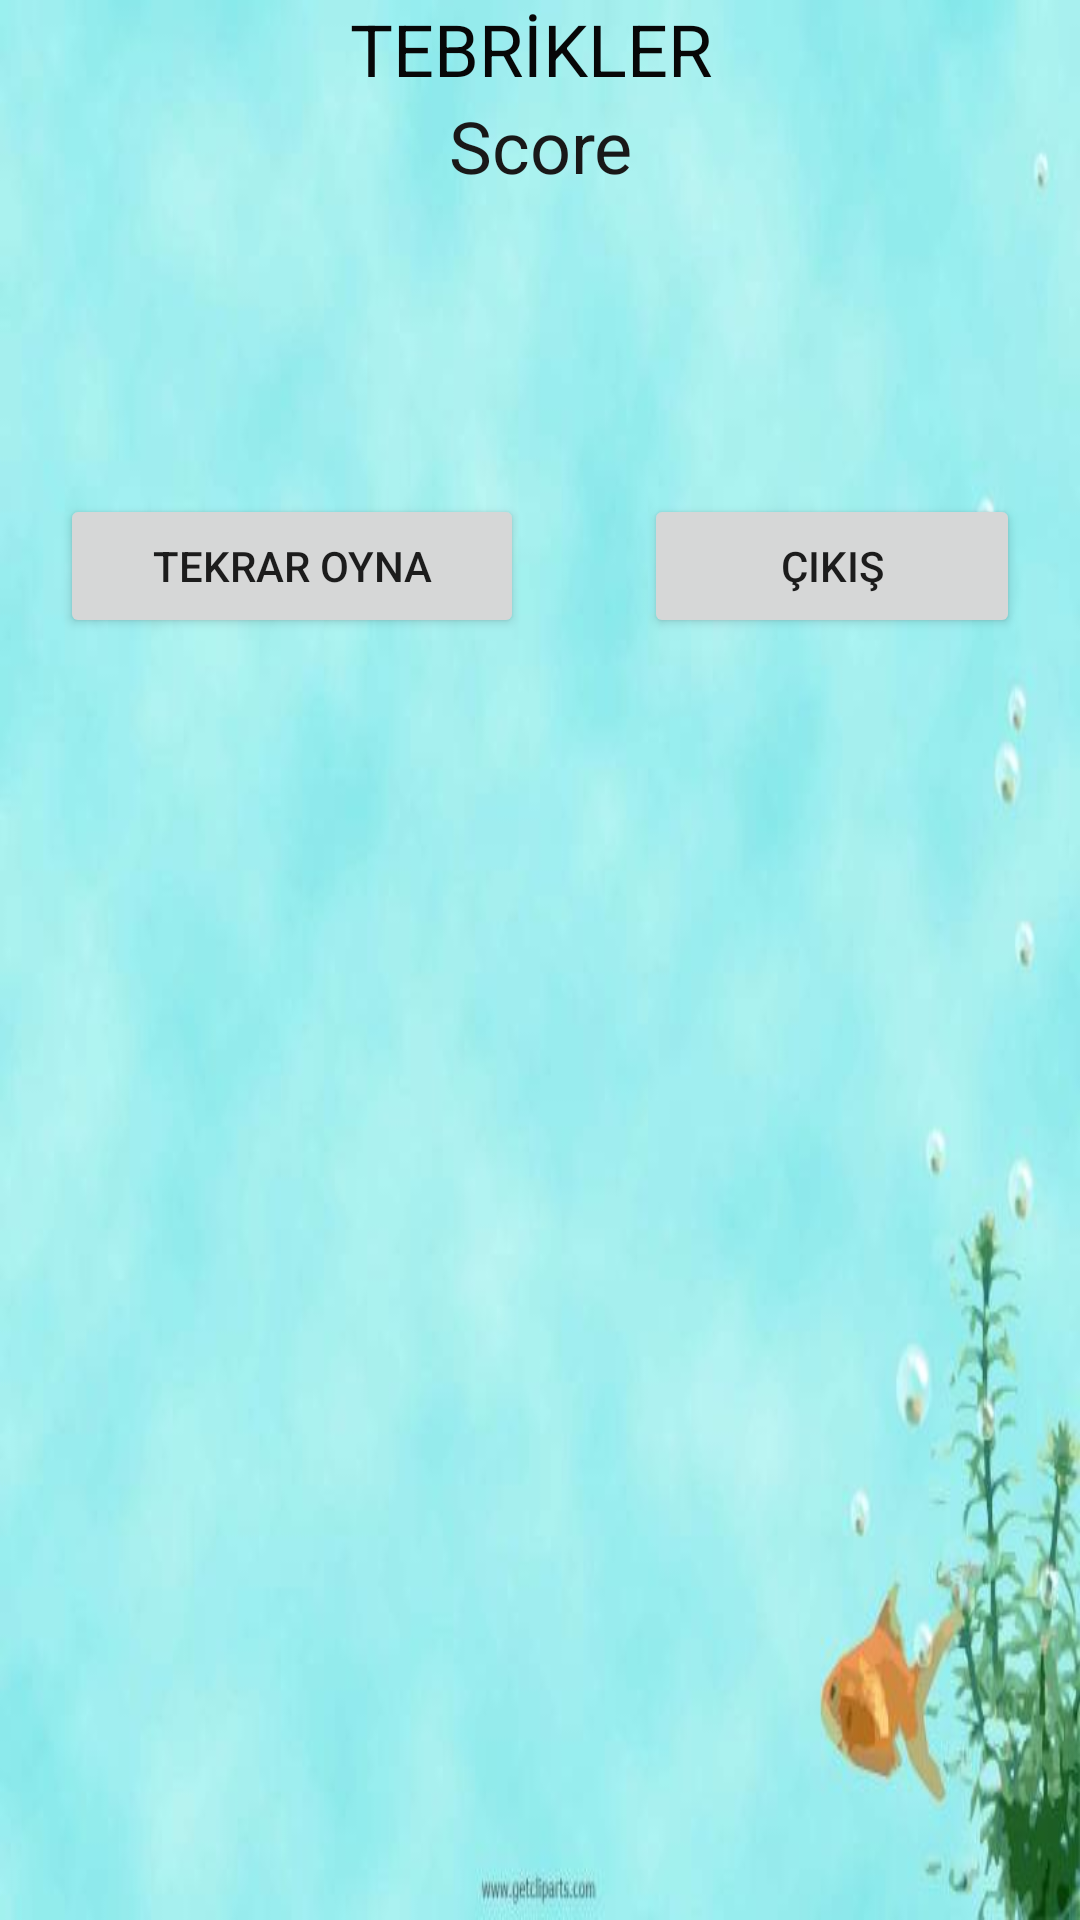

Layout XML and referenced resources for this Android screen:
<!-- AndroidManifest.xml: application theme Theme.MatatematikOyunu -->
<!-- res/layout/activity_result.xml -->
<?xml version="1.0" encoding="utf-8"?>
<LinearLayout xmlns:android="http://schemas.android.com/apk/res/android"
    xmlns:app="http://schemas.android.com/apk/res-auto"
    xmlns:tools="http://schemas.android.com/tools"
    android:layout_width="match_parent"
    android:layout_height="match_parent"
    android:orientation="vertical"
    android:background="@drawable/third"
    tools:context=".Result">

    <TextView
        android:id="@+id/textView2"
        android:layout_width="match_parent"
        android:layout_height="wrap_content"
        android:gravity="center_horizontal"
        android:text="TEBRİKLER "
        android:textColor="#070707"
        android:textSize="24sp" />

    <TextView
        android:id="@+id/textViewresult"
        android:layout_width="match_parent"
        android:layout_height="wrap_content"
        android:gravity="center_horizontal"
        android:text="Score"
        android:textColor="#191818"
        android:textSize="24sp" />

    <LinearLayout
        android:layout_width="match_parent"
        android:layout_height="match_parent"
        android:orientation="horizontal">

        <Button
            android:id="@+id/buttonAgain"
            android:layout_width="wrap_content"
            android:layout_height="wrap_content"
            android:layout_marginLeft="20dp"
            android:layout_marginTop="100dp"
            android:layout_marginRight="20dp"
            android:layout_weight="1"
            android:text="TEKRAR OYNA" />

        <Button
            android:id="@+id/buttonexit"
            android:layout_width="wrap_content"
            android:layout_height="wrap_content"
            android:layout_marginLeft="20dp"
            android:layout_marginTop="100dp"
            android:layout_marginRight="20dp"
            android:layout_weight="1"
            android:text="ÇIKIŞ" />
    </LinearLayout>
</LinearLayout>
<!-- resources referenced by this layout -->
<resources>
  <!-- drawable third: jpg bitmap (drawable-v24, 21147 bytes) -->
  <style name="Theme.MatatematikOyunu" parent="Theme.MaterialComponents.DayNight.DarkActionBar">
          
          <item name="colorPrimary">@color/purple_500</item>
          <item name="colorPrimaryVariant">@color/purple_700</item>
          <item name="colorOnPrimary">@color/white</item>
          
          <item name="colorSecondary">@color/teal_200</item>
          <item name="colorSecondaryVariant">@color/teal_700</item>
          <item name="colorOnSecondary">@color/black</item>
          
          <item name="android:statusBarColor" tools:targetApi="l">?attr/colorPrimaryVariant</item>
          
      </style>
  <color name="purple_500">#FF6200EE</color>
  <color name="purple_700">#FF3700B3</color>
  <color name="white">#FFFFFFFF</color>
  <color name="teal_200">#FF03DAC5</color>
  <color name="teal_700">#FF018786</color>
  <color name="black">#FF000000</color>
</resources>
